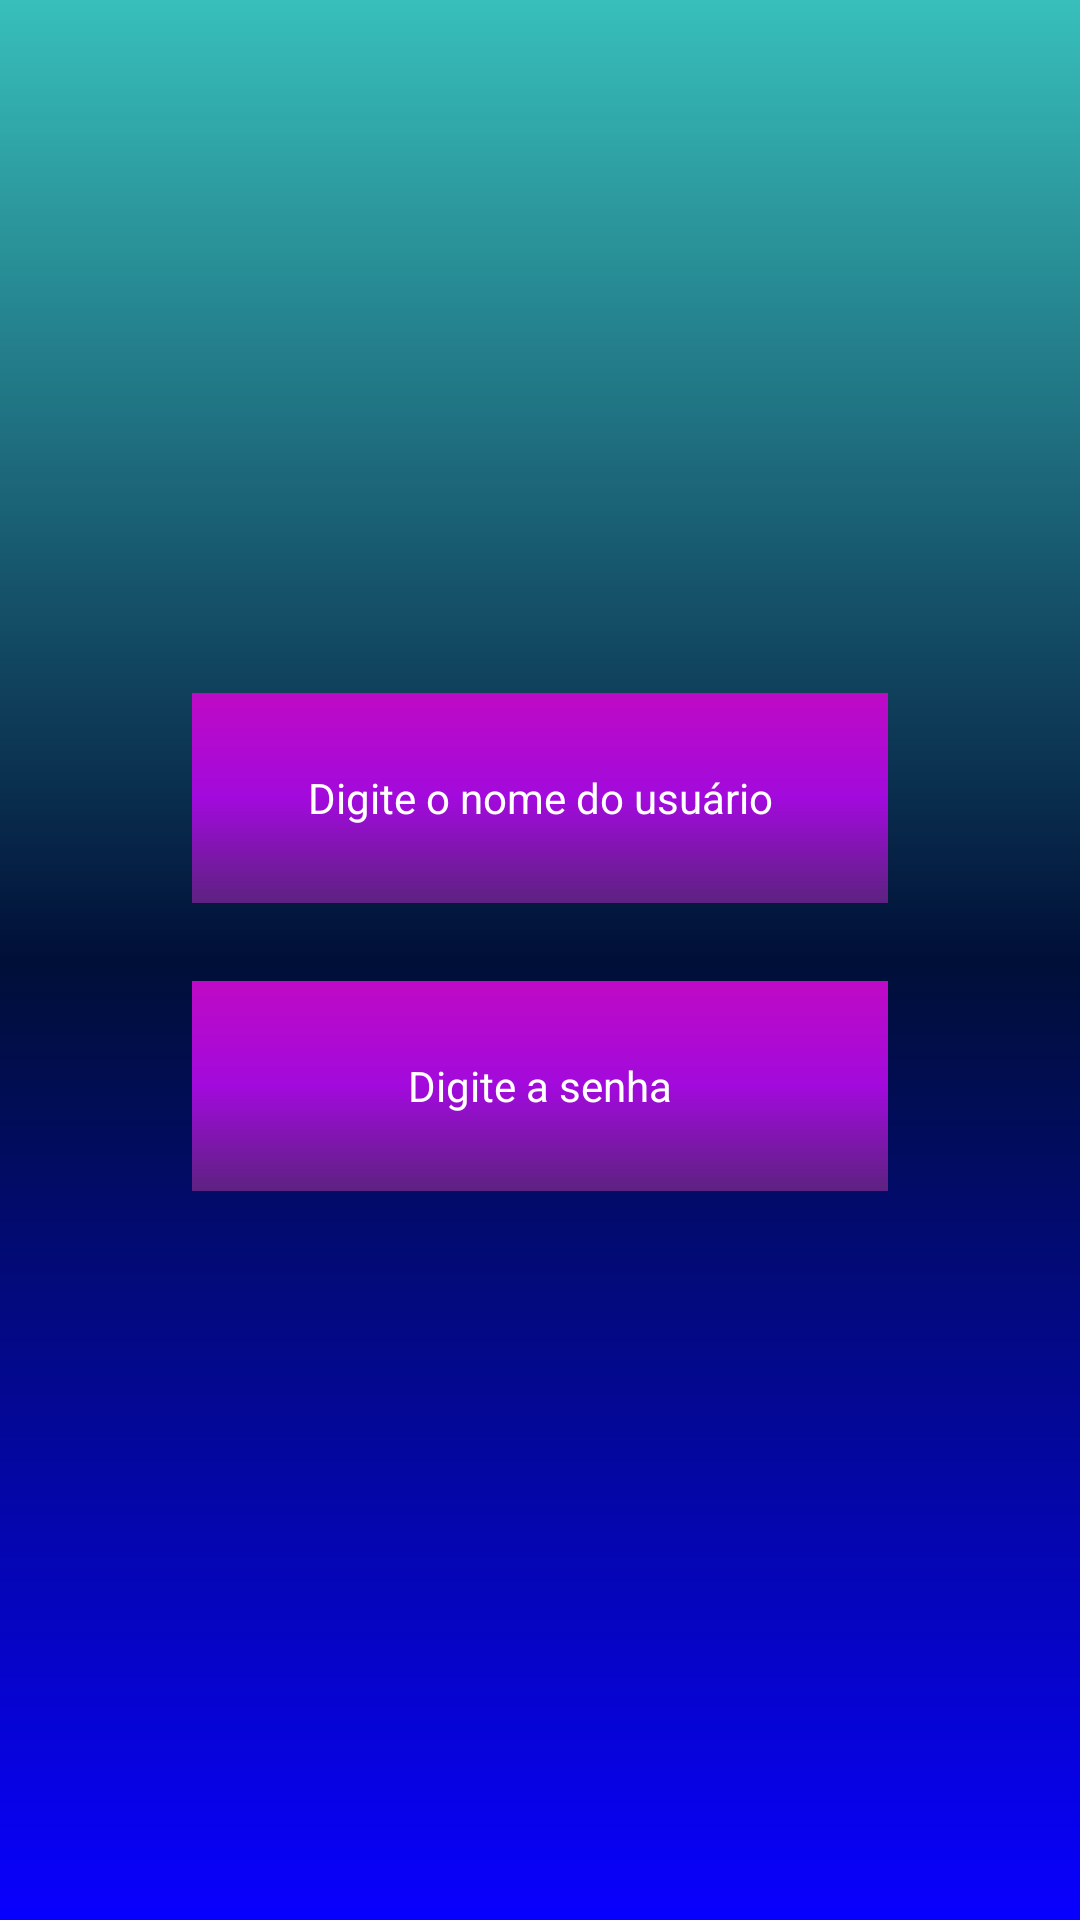

Write the Android layout XML for this screen, with the resource values it uses.
<!-- AndroidManifest.xml: application theme Theme.SplashS -->
<!-- res/layout/activity_login.xml -->
<?xml version="1.0" encoding="utf-8"?>
<androidx.constraintlayout.widget.ConstraintLayout
    xmlns:android="http://schemas.android.com/apk/res/android"
    xmlns:app="http://schemas.android.com/apk/res-auto"
    xmlns:tools="http://schemas.android.com/tools"
    android:layout_width="match_parent"
    android:layout_height="match_parent"
    android:background="@drawable/background_3"
    tools:context="br.com.example.tarefa_16_04.TelaLogin">

    <LinearLayout
        android:id="@+id/linearLayout"
        android:layout_width="match_parent"
        android:layout_height="wrap_content"
        android:layout_marginStart="64dp"
        android:layout_marginEnd="64dp"
        android:orientation="vertical"
        app:layout_constraintBottom_toBottomOf="parent"
        app:layout_constraintEnd_toEndOf="parent"
        app:layout_constraintStart_toStartOf="parent"
        app:layout_constraintTop_toTopOf="parent">
   <EditText
        android:id="@+id/editTextText"
        android:layout_width="match_parent"
        android:layout_height="70dp"
        android:layout_marginBottom="14dp"
        android:background="@drawable/background_edittext"
        android:ems="10"
        android:gravity="center"
        android:hint="Digite o nome do usuário"
        android:inputType="text"
        android:textColor="#FFFFFF"
        android:textColorHint="#FFFFFF"
        android:textSize="14sp"
        android:textStyle="normal" />
    <EditText
        android:id="@+id/edittexttextsenha"
        android:layout_width="match_parent"
        android:layout_height="70dp"
        android:layout_marginTop="12dp"
        android:layout_marginBottom="12dp"
        android:background="@drawable/background_edittext"
        android:ems="10"
        android:gravity="center"
        android:hint="Digite a senha"
        android:inputType="textPassword"
        android:textColor="@color/white"
        android:textColorHint="@color/white"
        android:textSize="14sp" />
</LinearLayout>
<ImageView
    android:id="@+id/imageView"
    android:layout_marginStart="32dp"
    android:layout_width="match_parent"
    android:layout_height="wrap_content"
    android:layout_marginEnd="32dp"
    android:src="@mipmap/logo_unemat_menor"
    app:layout_constraintBottom_toTopOf="@+id/linearLayout"
    app:layout_constraintEnd_toEndOf="parent"
    app:layout_constraintStart_toStartOf="parent"
    app:layout_constraintTop_toTopOf="parent" />
<ImageView
    android:id="@+id/imageView2"
    android:layout_width="0dp"
    android:layout_height="200dp"
    android:scaleType="fitXY"
    android:src="@mipmap/back_bottom"
    app:layout_constraintBottom_toBottomOf="parent"
    app:layout_constraintEnd_toEndOf="parent"
    app:layout_constraintStart_toStartOf="parent"
    app:layout_constraintHorizontal_bias="0.498"
    />
</androidx.constraintlayout.widget.ConstraintLayout>
<!-- resources referenced by this layout -->
<resources>
  <color name="white">#FFFFFFFF</color>
  <!-- drawable background_3 (drawable) -->
  <?xml version="1.0" encoding="utf-8"?>
  <shape
      xmlns:android="http://schemas.android.com/apk/res/android"
      android:shape="rectangle">
      <gradient android:angle="270"
          android:centerColor="#000F37"
          android:endColor="#0800FF"
          android:startColor="#38BFBB"
          android:type="linear"/></shape>
  <!-- drawable background_edittext (drawable) -->
  <?xml version="1.0" encoding="utf-8"?>
  <shape
      xmlns:android="http://schemas.android.com/apk/res/android"
      android:shape="rectangle">
      <gradient android:angle="270"
          android:centerColor="#A20ADC"
          android:endColor="#5D2281"
          android:startColor="#BF0AC5"
          android:type="linear"/></shape>
  <style name="Theme.SplashS" parent="Base.Theme.SplashS" />
  <style name="Base.Theme.SplashS" parent="Theme.Material3.DayNight.NoActionBar">
          
          <item name="colorSecondary">@color/second_color</item>
          
          <item name="android:statusBarColor">@color/primary_color</item>
      </style>
  <color name="second_color">#0322DF</color>
  <color name="primary_color">#283D5E</color>
</resources>
